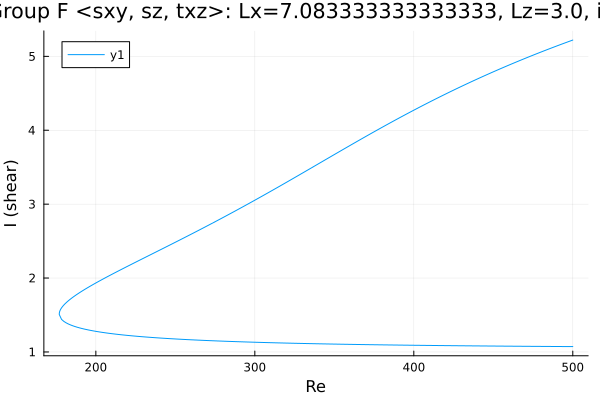

Data behind this chart, as committed beside it:
Re, shear
500.0, 5.221
498.7, 5.21
497.2, 5.199
495.8, 5.188
494.4, 5.177
493, 5.165
491.6, 5.154
490.2, 5.143
488.8, 5.131
487.3, 5.12
485.9, 5.108
484.5, 5.096
483.1, 5.085
481.7, 5.073
480.3, 5.061
478.9, 5.049
477.4, 5.037
476, 5.025
474.6, 5.013
473.2, 5.001
471.8, 4.988
470.4, 4.976
469, 4.964
467.5, 4.951
466.1, 4.939
464.7, 4.926
463.3, 4.913
461.9, 4.901
460.5, 4.888
459.1, 4.875
457.6, 4.862
456.2, 4.849
454.8, 4.836
453.4, 4.823
452, 4.809
450.6, 4.796
449.2, 4.783
447.7, 4.769
446.3, 4.756
444.9, 4.742
443.5, 4.728
442.1, 4.715
440.7, 4.701
439.3, 4.687
437.8, 4.673
436.4, 4.659
435, 4.645
433.6, 4.631
432.2, 4.616
430.8, 4.602
429.4, 4.588
427.9, 4.573
426.5, 4.559
425.1, 4.544
423.7, 4.529
422.3, 4.514
420.9, 4.5
419.5, 4.485
418, 4.47
416.6, 4.455
... 458 more rows
